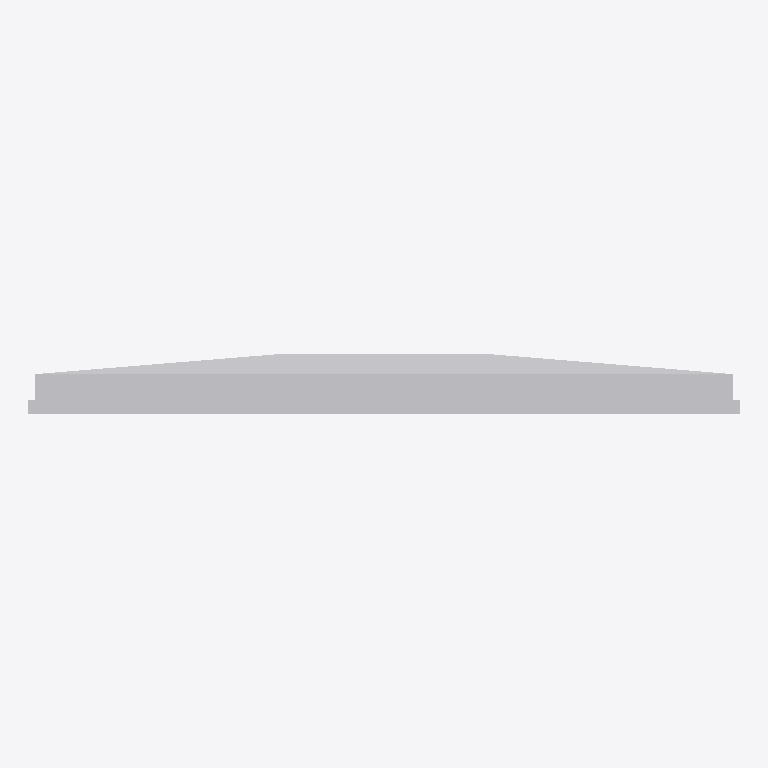
Plan cut of the same IFC building model at storey 'Ebene 0' (level 0.00 m, cut at 1.40 m), seen from above with north up, elements coloured by IFC class: 1 other element (light grey). No cut surface shows.
Extent 2.2 m × 0.2 m × 0.7 m (x, y, z). Storeys (1): Ebene 0 at 0.00 m. Elements (1): 1 IfcBuildingElementProxy.

HEADER;
FILE_DESCRIPTION(('ViewDefinition [CoordinationView_V2.0]','ExchangeRequirement []'),'2;1');
FILE_NAME('','2024-05-07T10:22:41',(''),(''),'ODA IFC SDK 22.6','22.1.1.516 - Exporter 22.1.1.516 - Default UI','');
FILE_SCHEMA(('IFC4'));
ENDSEC;
DATA;
#93=IFCPROJECT('3JkdSrIPPFBg8WI9Yiw3Uw',#20,'',$,$,'','',(#86),#83);
#105=IFCSITE('3JkdSrIPPFBg8WI9Yiw3Uu',#20,'Default',$,$,#104,$,$,.ELEMENT.,(42,24,53,508911),(-71,-15,-29,-58837),0.0,$,$);
#95=IFCBUILDING('3JkdSrIPPFBg8WI9Yiw3Ux',#20,'',$,$,#16,$,'',.ELEMENT.,$,$,#94);
#98=IFCBUILDINGSTOREY('3JkdSrIPPFBg8WI9XJ5yzH',#20,'Ebene 0',$,'Ebene:Ebene 1',#97,$,'Ebene 0',.ELEMENT.,0.0);
#210=IFCBUILDINGELEMENTPROXY('1i6pAm_OnA7es5OO9i1h9d',#20,'DB_ZIM_2x43:DB_ZIM_2x43:5186',$,'DB_ZIM_2x43:DB_ZIM_2x43',#209,#206,'5186',.NOTDEFINED.);
ENDSEC;
